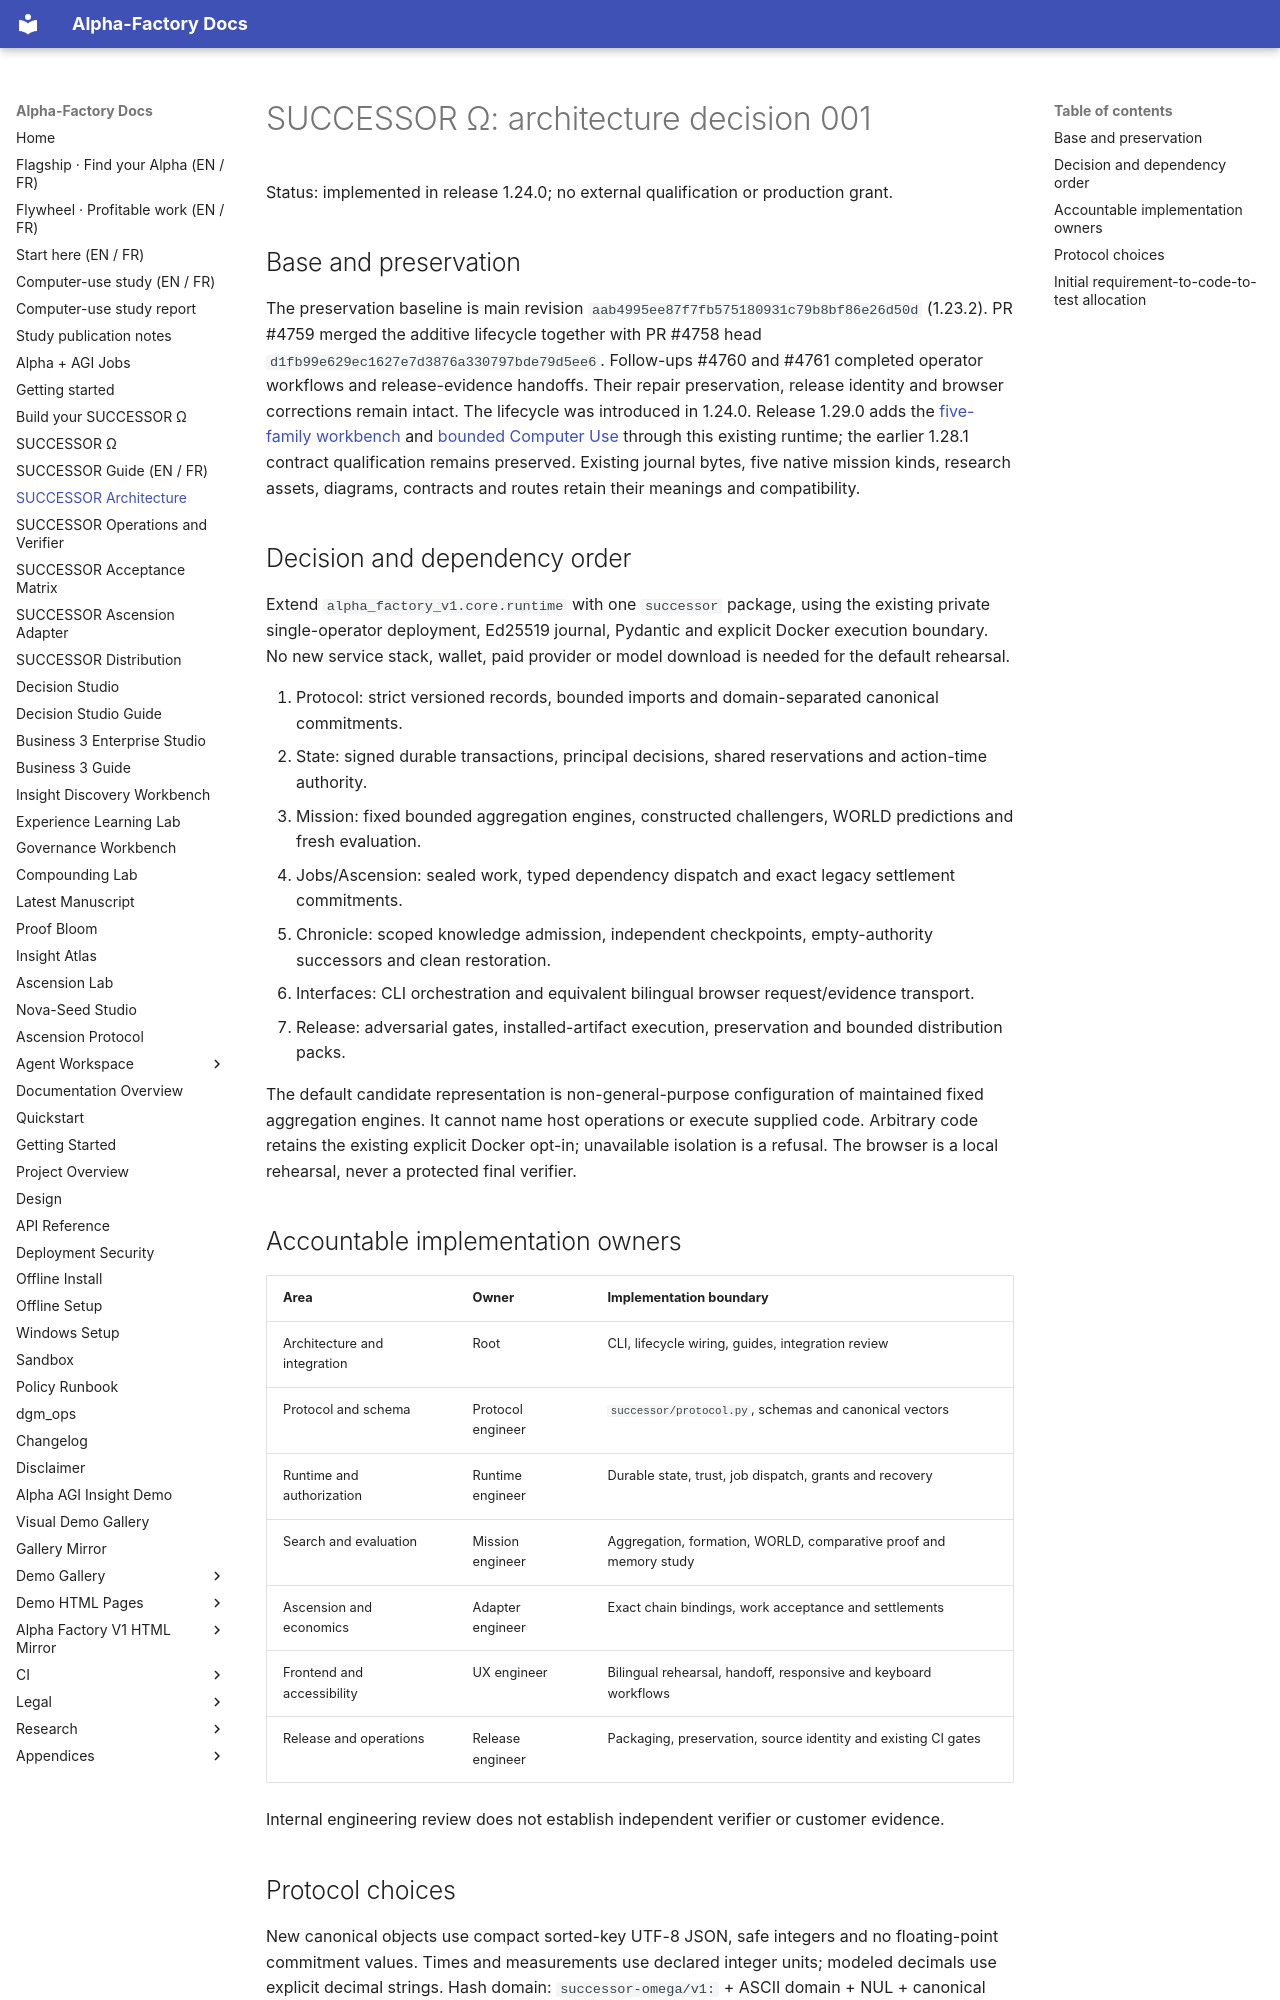

repository: MontrealAI/AGI-Alpha-Agent-v0 · page: agent/SUCCESSOR_ARCHITECTURE/index.html · generator: mkdocs

# SUCCESSOR Ω: architecture decision 001

Status: implemented in release 1.24.0; no external qualification or production grant.

## Base and preservation

The preservation baseline is main revision `aab4995ee87f7fb575180931c79b8bf86e26d50d` (1.23.2).
PR #4759 merged the additive lifecycle together with PR #4758 head
`d1fb99e629ec1627e7d3876a330797bde79d5ee6`. Follow-ups #4760 and #4761 completed operator
workflows and release-evidence handoffs. Their repair preservation, release identity and browser
corrections remain intact.
The lifecycle was introduced in 1.24.0. Release 1.29.0 adds the
[five-family workbench](SUCCESSOR_WORK.md) and [bounded Computer Use](SUCCESSOR_COMPUTER_USE.md)
through this existing runtime; the earlier 1.28.1 contract qualification remains preserved.
Existing journal bytes, five native mission kinds,
research assets, diagrams, contracts and routes retain their meanings and compatibility.

## Decision and dependency order

Extend `alpha_factory_v1.core.runtime` with one `successor` package, using the existing private
single-operator deployment, Ed25519 journal, Pydantic and explicit Docker execution boundary.
No new service stack, wallet, paid provider or model download is needed for the default rehearsal.

1. Protocol: strict versioned records, bounded imports and domain-separated canonical commitments.
2. State: signed durable transactions, principal decisions, shared reservations and action-time authority.
3. Mission: fixed bounded aggregation engines, constructed challengers, WORLD predictions and fresh evaluation.
4. Jobs/Ascension: sealed work, typed dependency dispatch and exact legacy settlement commitments.
5. Chronicle: scoped knowledge admission, independent checkpoints, empty-authority successors and clean restoration.
6. Interfaces: CLI orchestration and equivalent bilingual browser request/evidence transport.
7. Release: adversarial gates, installed-artifact execution, preservation and bounded distribution packs.

The default candidate representation is non-general-purpose configuration of maintained fixed aggregation engines.
It cannot name host operations or execute supplied code. Arbitrary code retains the existing explicit Docker opt-in;
unavailable isolation is a refusal. The browser is a local rehearsal, never a protected final verifier.

## Accountable implementation owners

| Area | Owner | Implementation boundary |
|---|---|---|
| Architecture and integration | Root | CLI, lifecycle wiring, guides, integration review |
| Protocol and schema | Protocol engineer | `successor/protocol.py`, schemas and canonical vectors |
| Runtime and authorization | Runtime engineer | Durable state, trust, job dispatch, grants and recovery |
| Search and evaluation | Mission engineer | Aggregation, formation, WORLD, comparative proof and memory study |
| Ascension and economics | Adapter engineer | Exact chain bindings, work acceptance and settlements |
| Frontend and accessibility | UX engineer | Bilingual rehearsal, handoff, responsive and keyboard workflows |
| Release and operations | Release engineer | Packaging, preservation, source identity and existing CI gates |

Internal engineering review does not establish independent verifier or customer evidence.
